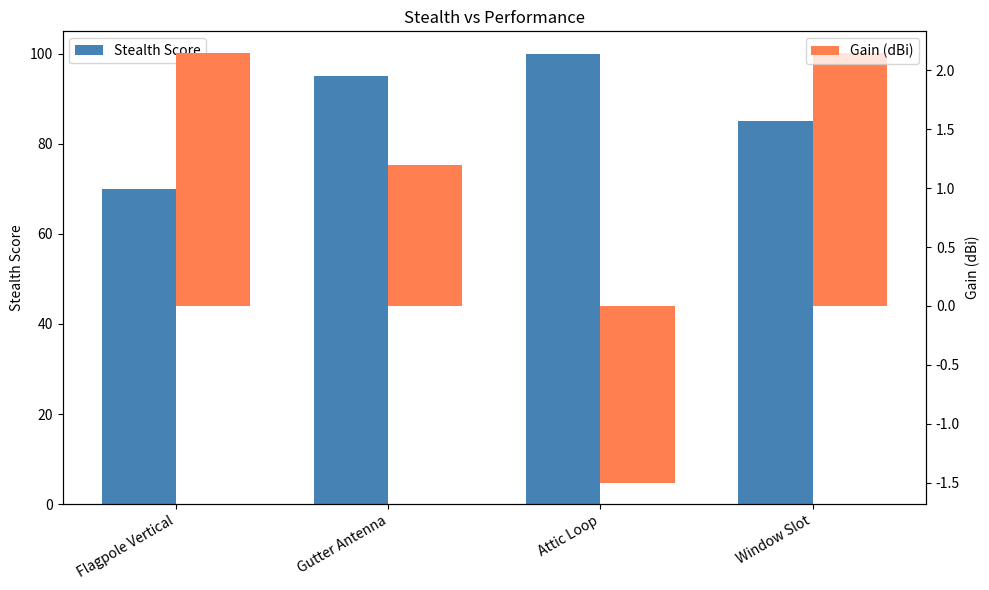

Here is the Python script that generated this plot:
#!/usr/bin/env python3
"""Covert Antenna Calculator — designs disguised and low-profile antennas."""

import sys
import json
import math

try:
    import numpy as np
    import matplotlib
    matplotlib.use("Agg")
    import matplotlib.pyplot as plt
except ImportError:
    sys.exit("numpy and matplotlib required: pip install numpy matplotlib")

SPEED_OF_LIGHT = 299792458


def wavelength(freq_mhz):
    return SPEED_OF_LIGHT / (freq_mhz * 1e6)


def flagpole_vertical(freq_mhz, pole_height_m=6):
    """Design a vertical antenna disguised as a flagpole."""
    lam = wavelength(freq_mhz)
    quarter_wave = lam / 4
    if pole_height_m < quarter_wave:
        loading = "base_loaded"
        coil_uh = round((quarter_wave - pole_height_m) / (0.001 * freq_mhz), 1)
    else:
        loading = "none"
        coil_uh = 0
    return {
        "type": "flagpole_vertical", "frequency_mhz": freq_mhz,
        "pole_height_m": pole_height_m,
        "quarter_wave_m": round(quarter_wave, 2),
        "loading": loading, "loading_coil_uh": coil_uh,
        "radials_buried": 16, "radial_length_m": round(lam / 4, 2),
        "gain_dbi": 1.5 if loading == "base_loaded" else 2.15,
        "disguise": "aluminum flagpole with flag",
        "visibility": "low",
    }


def gutter_antenna(freq_mhz, gutter_length_m=10):
    """Design an antenna using rain gutter as a radiator."""
    lam = wavelength(freq_mhz)
    resonant = lam / 2
    return {
        "type": "gutter_antenna", "frequency_mhz": freq_mhz,
        "gutter_length_m": gutter_length_m,
        "electrical_length_waves": round(gutter_length_m / lam, 2),
        "feed_method": "gamma match at 1/3 point",
        "tuner_required": abs(gutter_length_m - resonant) > resonant * 0.1,
        "gain_dbi": round(2.15 + 3 * math.log10(max(gutter_length_m / lam, 0.5)), 1),
        "visibility": "invisible",
    }


def attic_loop(freq_mhz, perimeter_m=4):
    """Design an indoor attic magnetic loop antenna."""
    lam = wavelength(freq_mhz)
    area = (perimeter_m / 4) ** 2  # approximate square loop
    omega = 2 * math.pi * freq_mhz * 1e6
    radius = perimeter_m / (2 * math.pi)
    inductance = 4 * math.pi * 1e-7 * radius * (math.log(8 * radius / 0.005) - 2)
    capacitance = 1 / (omega ** 2 * inductance)
    return {
        "type": "attic_loop", "frequency_mhz": freq_mhz,
        "perimeter_m": perimeter_m,
        "capacitance_pf": round(capacitance * 1e12, 1),
        "inductance_uh": round(inductance * 1e6, 2),
        "tuning_cap_voltage_v": round(math.sqrt(100 * omega * inductance), 0),
        "gain_dbi": -1.5,
        "visibility": "invisible",
        "location": "attic or closet",
    }


def window_slot(freq_mhz, window_width_m=1.0):
    """Design a window frame slot antenna."""
    lam = wavelength(freq_mhz)
    slot_length = lam / 2
    fits = window_width_m >= slot_length * 0.8
    return {
        "type": "window_slot", "frequency_mhz": freq_mhz,
        "slot_length_cm": round(slot_length * 100, 1),
        "window_width_m": window_width_m,
        "fits_window": fits,
        "material": "copper tape on window frame",
        "gain_dbi": 2.15,
        "visibility": "very_low",
    }


def stealth_score(antenna):
    """Rate antenna concealment on 0-100 scale."""
    visibility_scores = {"invisible": 95, "very_low": 85, "low": 70, "medium": 50}
    base = visibility_scores.get(antenna.get("visibility", "medium"), 50)
    if antenna.get("location") in ("attic", "closet", "attic or closet"):
        base += 5
    return min(base, 100)


def plot_stealth_comparison(antennas, output="stealth_comparison.png"):
    """Compare stealth ratings of different covert antennas."""
    fig, ax = plt.subplots(figsize=(10, 6))
    names = [a["type"].replace("_", " ").title() for a in antennas]
    scores = [stealth_score(a) for a in antennas]
    gains = [a.get("gain_dbi", 0) for a in antennas]

    x = np.arange(len(names))
    width = 0.35
    ax.bar(x - width / 2, scores, width, label="Stealth Score", color="steelblue")
    ax2 = ax.twinx()
    ax2.bar(x + width / 2, gains, width, label="Gain (dBi)", color="coral")

    ax.set_xticks(x)
    ax.set_xticklabels(names, rotation=30, ha="right")
    ax.set_ylabel("Stealth Score")
    ax2.set_ylabel("Gain (dBi)")
    ax.legend(loc="upper left")
    ax2.legend(loc="upper right")
    ax.set_title("Stealth vs Performance")
    plt.tight_layout()
    plt.savefig(output, dpi=150)
    plt.close()
    print(f"[+] Stealth comparison saved to {output}")


def export_designs(data, path="covert_designs.json"):
    with open(path, "w") as f:
        json.dump(data, f, indent=2)


if __name__ == "__main__":
    print("Covert Antenna Calculator — companion to the web dashboard")
    freq = float(sys.argv[1]) if len(sys.argv) > 1 else 14.1
    antennas = [flagpole_vertical(freq), gutter_antenna(freq),
                attic_loop(freq), window_slot(freq)]
    for a in antennas:
        print(f"  {a['type']}: stealth={stealth_score(a)}, gain={a.get('gain_dbi')}dBi")
    plot_stealth_comparison(antennas)
    export_designs(antennas)
